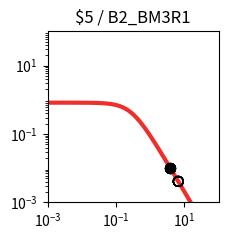

This chart was generated by the following Python code: (Note: this script raises an exception after producing the figure.)
import matplotlib.pyplot as plt
import matplotlib.ticker as ticker
import numpy as np

fig, ax = plt.subplots(figsize=(2.5,2.5))

plt.xlim(1.000000e-03, 1.000000e+02)
plt.ylim(1.000000e-03, 1.000000e+02)

x = np.array([1.000000e-03,1.122018e-03,1.258925e-03,1.412538e-03,1.584893e-03,1.778279e-03,1.995262e-03,2.238721e-03,2.511886e-03,2.818383e-03,3.162278e-03,3.548134e-03,3.981072e-03,4.466836e-03,5.011872e-03,5.623413e-03,6.309573e-03,7.079458e-03,7.943282e-03,8.912509e-03,1.000000e-02,1.122018e-02,1.258925e-02,1.412538e-02,1.584893e-02,1.778279e-02,1.995262e-02,2.238721e-02,2.511886e-02,2.818383e-02,3.162278e-02,3.548134e-02,3.981072e-02,4.466836e-02,5.011872e-02,5.623413e-02,6.309573e-02,7.079458e-02,7.943282e-02,8.912509e-02,1.000000e-01,1.122018e-01,1.258925e-01,1.412538e-01,1.584893e-01,1.778279e-01,1.995262e-01,2.238721e-01,2.511886e-01,2.818383e-01,3.162278e-01,3.548134e-01,3.981072e-01,4.466836e-01,5.011872e-01,5.623413e-01,6.309573e-01,7.079458e-01,7.943282e-01,8.912509e-01,1.000000e+00,1.122018e+00,1.258925e+00,1.412538e+00,1.584893e+00,1.778279e+00,1.995262e+00,2.238721e+00,2.511886e+00,2.818383e+00,3.162278e+00,3.548134e+00,3.981072e+00,4.466836e+00,5.011872e+00,5.623413e+00,6.309573e+00,7.079458e+00,7.943282e+00,8.912509e+00,1.000000e+01,1.122018e+01,1.258925e+01,1.412538e+01,1.584893e+01,1.778279e+01,1.995262e+01,2.238721e+01,2.511886e+01,2.818383e+01,3.162278e+01,3.548134e+01,3.981072e+01,4.466836e+01,5.011872e+01,5.623413e+01,6.309573e+01,7.079458e+01,7.943282e+01,8.912509e+01,1.000000e+02,])
y = np.array([8.219400e-01,8.219271e-01,8.219115e-01,8.218926e-01,8.218696e-01,8.218416e-01,8.218078e-01,8.217666e-01,8.217167e-01,8.216560e-01,8.215824e-01,8.214931e-01,8.213846e-01,8.212530e-01,8.210933e-01,8.208994e-01,8.206642e-01,8.203787e-01,8.200325e-01,8.196125e-01,8.191032e-01,8.184856e-01,8.177371e-01,8.168303e-01,8.157319e-01,8.144024e-01,8.127941e-01,8.108499e-01,8.085021e-01,8.056697e-01,8.022576e-01,7.981536e-01,7.932271e-01,7.873270e-01,7.802807e-01,7.718935e-01,7.619500e-01,7.502167e-01,7.364483e-01,7.203966e-01,7.018247e-01,6.805248e-01,6.563407e-01,6.291939e-01,5.991091e-01,5.662382e-01,5.308754e-01,4.934599e-01,4.545641e-01,4.148627e-01,3.750891e-01,3.359820e-01,2.982313e-01,2.624319e-01,2.290505e-01,1.984097e-01,1.706879e-01,1.459329e-01,1.240842e-01,1.049986e-01,8.847644e-02,7.428478e-02,6.217651e-02,5.190485e-02,4.323354e-02,3.594326e-02,2.983521e-02,2.473248e-02,2.047991e-02,1.694300e-02,1.400624e-02,1.157120e-02,9.554497e-03,7.885857e-03,6.506302e-03,5.366496e-03,4.425283e-03,3.648409e-03,3.007416e-03,2.478699e-03,2.042701e-03,1.683237e-03,1.386922e-03,1.142697e-03,9.414293e-04,7.755779e-04,6.389218e-04,5.263289e-04,4.335671e-04,3.571467e-04,2.941914e-04,2.423301e-04,1.996089e-04,1.644177e-04,1.354297e-04,1.115518e-04,9.188336e-05,7.568249e-05,6.233794e-05,5.134620e-05,4.229247e-05,])
c = "#ee2f2b"

hi_x = np.array([3.867175e+00,3.867175e+00,3.867175e+00,3.867175e+00,3.867175e+00,3.867175e+00,3.867175e+00,3.867175e+00,])
hi_y = np.array([1.002758e-02,1.002758e-02,1.002758e-02,1.002758e-02,1.002758e-02,1.002758e-02,1.002758e-02,1.002758e-02,])
lo_x = np.array([6.606340e+00,6.606340e+00,6.606340e+00,6.606340e+00,6.606340e+00,6.606340e+00,6.606340e+00,6.606340e+00,])
lo_y = np.array([4.097144e-03,4.097144e-03,4.097144e-03,4.097144e-03,4.097144e-03,4.097144e-03,4.097144e-03,4.097144e-03,])

plt.loglog(x,y,lw=3,color=c)
plt.scatter(hi_x,hi_y,marker='o',s=50,color='black',zorder=10)
plt.scatter(lo_x,lo_y,marker='o',s=50,edgecolors='black',color='none',zorder=10)

plt.title("$5 / B2_BM3R1")

ax.xaxis.set_major_locator(ticker.LogLocator(numticks=3))
ax.yaxis.set_major_locator(ticker.LogLocator(numticks=3))

ax.set_aspect('equal')
plt.tight_layout()

plt.savefig("/home/user/output/response_plot_$5_B2_BM3R1.png", bbox_inches='tight')
